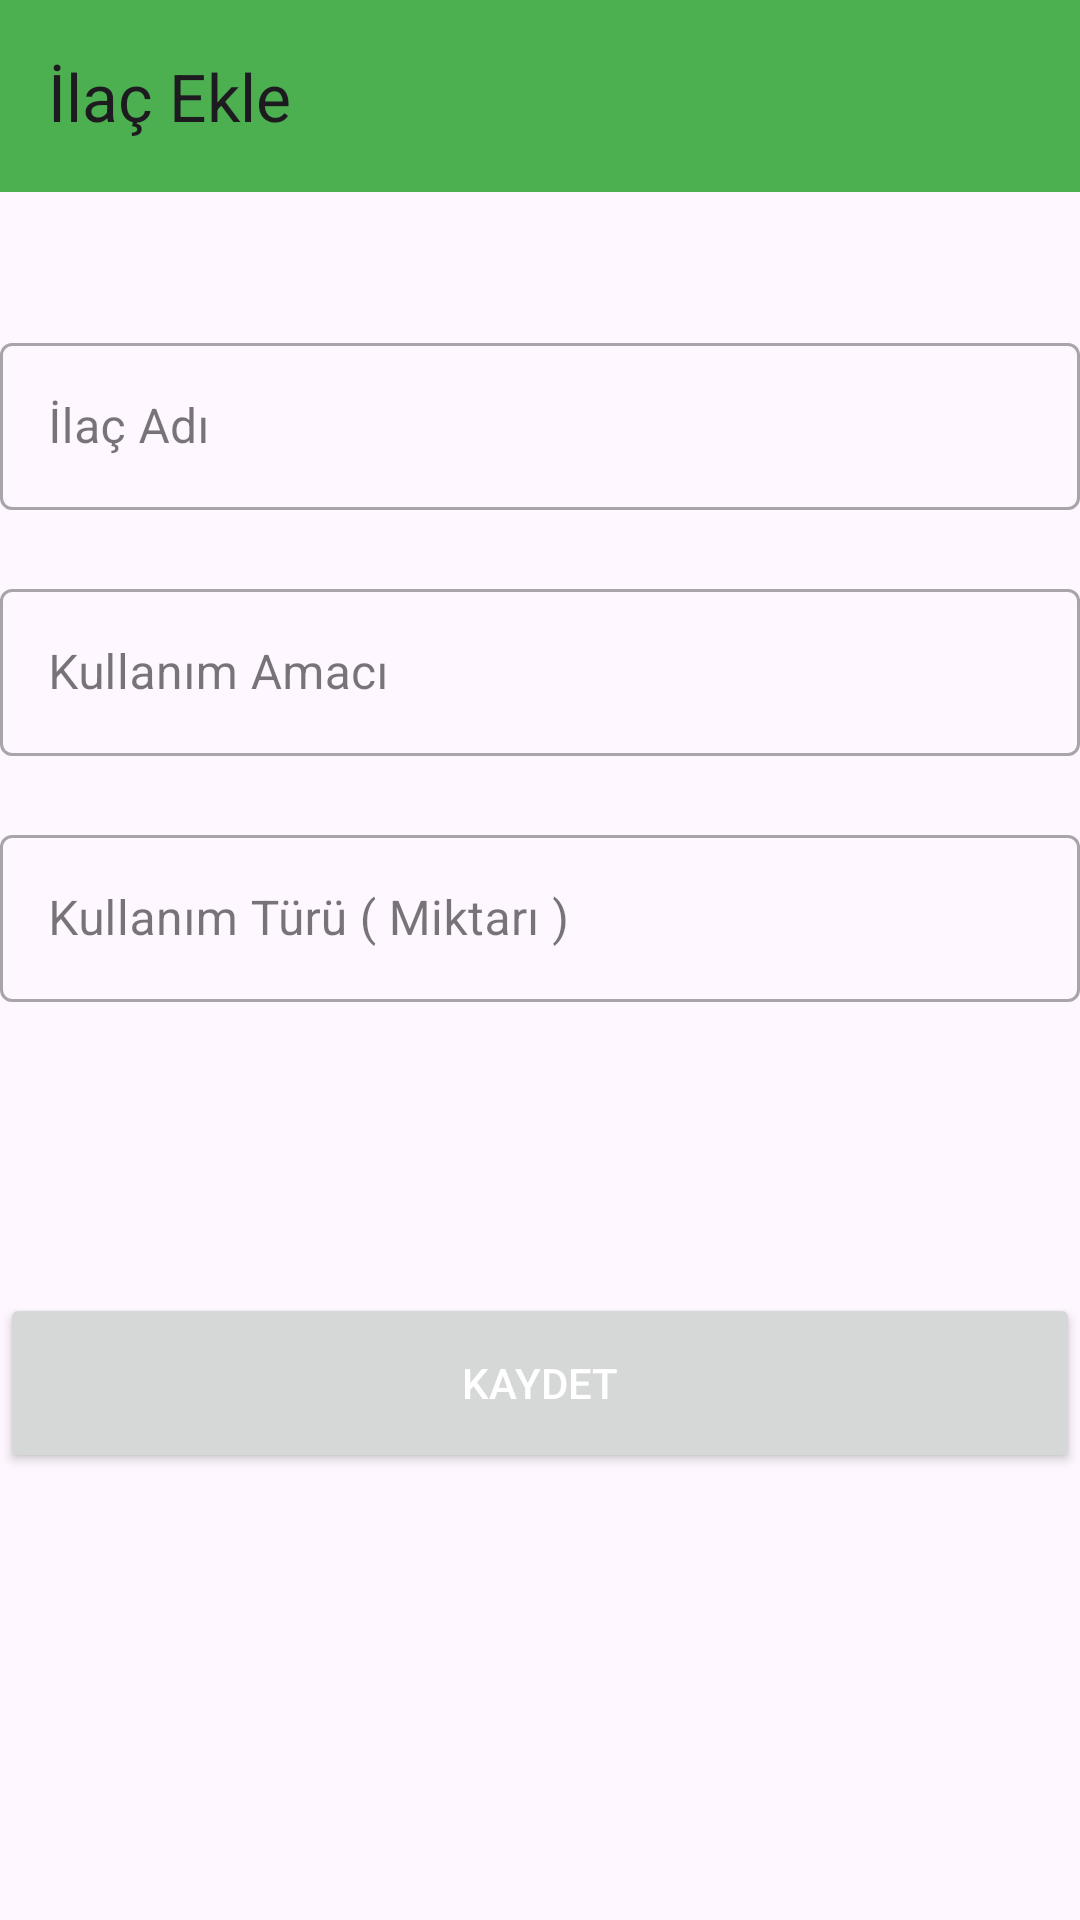

Android layout source for this screen:
<!-- AndroidManifest.xml: application theme Theme.PatientApp -->
<!-- res/layout/activity_doctor_add_drug.xml -->
<?xml version="1.0" encoding="utf-8"?>
<androidx.constraintlayout.widget.ConstraintLayout xmlns:android="http://schemas.android.com/apk/res/android"
    xmlns:app="http://schemas.android.com/apk/res-auto"
    xmlns:tools="http://schemas.android.com/tools"
    android:layout_width="match_parent"
    android:layout_height="match_parent"
    tools:context=".DoctorActivity.DoctorAddDrugActivity">

    <androidx.appcompat.widget.Toolbar
        android:id="@+id/toolbarAddDrug"
        android:layout_width="0dp"
        android:layout_height="wrap_content"
        android:background="?attr/colorPrimary"
        android:minHeight="?attr/actionBarSize"
        android:theme="?attr/actionBarTheme"
        app:layout_constraintEnd_toEndOf="parent"
        app:layout_constraintStart_toStartOf="parent"
        app:layout_constraintTop_toTopOf="parent"
        app:title="İlaç Ekle" />

    <com.google.android.material.textfield.TextInputLayout
        android:id="@+id/textInputLayoutAddDrugName"
        style="@style/Widget.MaterialComponents.TextInputLayout.OutlinedBox"
        android:layout_width="360dp"
        android:layout_height="70dp"
        android:layout_marginStart="36dp"
        android:layout_marginTop="45dp"
        android:layout_marginEnd="36dp"
        android:hint="İlaç Adı"
        app:layout_constraintEnd_toEndOf="parent"
        app:layout_constraintStart_toStartOf="parent"
        app:layout_constraintTop_toBottomOf="@+id/toolbarAddDrug">

        <com.google.android.material.textfield.TextInputEditText
            android:id="@+id/drugName"
            android:layout_width="match_parent"
            android:layout_height="wrap_content"
            android:inputType="text"
            android:textColor="@color/black" />
    </com.google.android.material.textfield.TextInputLayout>

    <com.google.android.material.textfield.TextInputLayout
        android:id="@+id/textInputLayoutAddDrugPurpose"
        style="@style/Widget.MaterialComponents.TextInputLayout.OutlinedBox"
        android:layout_width="360dp"
        android:layout_height="70dp"
        android:layout_marginStart="36dp"
        android:layout_marginTop="12dp"
        android:layout_marginEnd="36dp"
        android:hint="Kullanım Amacı"
        app:layout_constraintEnd_toEndOf="parent"
        app:layout_constraintStart_toStartOf="parent"
        app:layout_constraintTop_toBottomOf="@+id/textInputLayoutAddDrugName">

        <com.google.android.material.textfield.TextInputEditText
            android:id="@+id/drugPurpose"
            android:layout_width="match_parent"
            android:layout_height="wrap_content"
            android:inputType="text"
            android:textColor="@color/black" />
    </com.google.android.material.textfield.TextInputLayout>

    <com.google.android.material.textfield.TextInputLayout
        android:id="@+id/textInputLayoutAddDrugUsage"
        style="@style/Widget.MaterialComponents.TextInputLayout.OutlinedBox"
        android:layout_width="360dp"
        android:layout_height="70dp"
        android:layout_marginStart="36dp"
        android:layout_marginTop="12dp"
        android:layout_marginEnd="36dp"
        android:hint="Kullanım Türü ( Miktarı )"
        app:layout_constraintEnd_toEndOf="parent"
        app:layout_constraintStart_toStartOf="parent"
        app:layout_constraintTop_toBottomOf="@+id/textInputLayoutAddDrugPurpose">

        <com.google.android.material.textfield.TextInputEditText
            android:id="@+id/drugUsage"
            android:layout_width="match_parent"
            android:layout_height="wrap_content"
            android:inputType="text"
            android:textColor="@color/black" />
    </com.google.android.material.textfield.TextInputLayout>


    <Button
        android:id="@+id/addDrugButton"
        android:layout_width="360dp"
        android:layout_height="60dp"
        android:layout_marginStart="16dp"
        android:layout_marginTop="88dp"
        android:layout_marginEnd="16dp"
        android:onClick="addDrugButtonClick"
        android:text="Kaydet"
        android:textColor="@android:color/white"
        app:layout_constraintEnd_toEndOf="parent"
        app:layout_constraintHorizontal_bias="0.5"
        app:layout_constraintStart_toStartOf="parent"
        app:layout_constraintTop_toBottomOf="@+id/textInputLayoutAddDrugUsage" />

    <com.google.android.material.progressindicator.CircularProgressIndicator
        android:id="@+id/addDrugProcess"
        android:layout_width="wrap_content"
        android:layout_height="wrap_content"
        android:indeterminate="true"
        android:visibility="gone"
        app:layout_constraintBottom_toBottomOf="parent"
        app:layout_constraintEnd_toEndOf="parent"
        app:layout_constraintHorizontal_bias="0.5"
        app:layout_constraintStart_toStartOf="parent"
        app:layout_constraintTop_toTopOf="parent"
        app:layout_constraintVertical_bias="0.5" />
</androidx.constraintlayout.widget.ConstraintLayout>
<!-- resources referenced by this layout -->
<resources>
  <color name="black">#FF000000</color>
  <style name="Theme.PatientApp" parent="Base.Theme.PatientApp" />
  <style name="Base.Theme.PatientApp" parent="Theme.Material3.DayNight.NoActionBar">
          
          
          <item name="colorPrimary">@color/colorPrimary</item>
          <item name="colorPrimaryVariant">@color/colorPrimaryVariant</item>
  
  
  
          
           </style>
  <color name="colorPrimary">#4CAF50</color>
  <color name="colorPrimaryVariant">#000000</color>
</resources>
